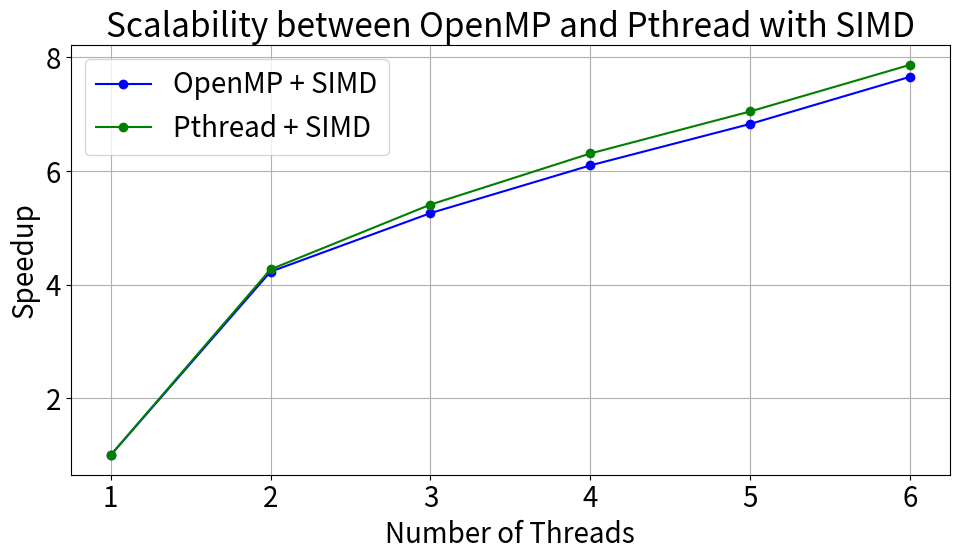

Python code for this plot:
import matplotlib.pyplot as plt

# Data for speedup comparison
threads = [1, 2, 3, 4, 5, 6]
openmp_speedup = [1, 4.23, 5.26, 6.10, 6.83, 7.66]
pthread_speedup = [1, 4.27, 5.41, 6.31, 7.05, 7.87]

# Create line plot for speedup comparison
plt.figure(figsize=(10, 6))
plt.rcParams.update({'font.size': 20})

# Plot for OpenMP and Pthread
plt.plot(threads, openmp_speedup, marker='o', linestyle='-', color='blue', label='OpenMP + SIMD')
plt.plot(threads, pthread_speedup, marker='o', linestyle='-', color='green', label='Pthread + SIMD')

# Labels and title
plt.xlabel('Number of Threads')
plt.ylabel('Speedup')
plt.title('Scalability between OpenMP and Pthread with SIMD')
plt.xticks(threads)
plt.legend()

plt.grid(True)
plt.tight_layout()
plt.show()

